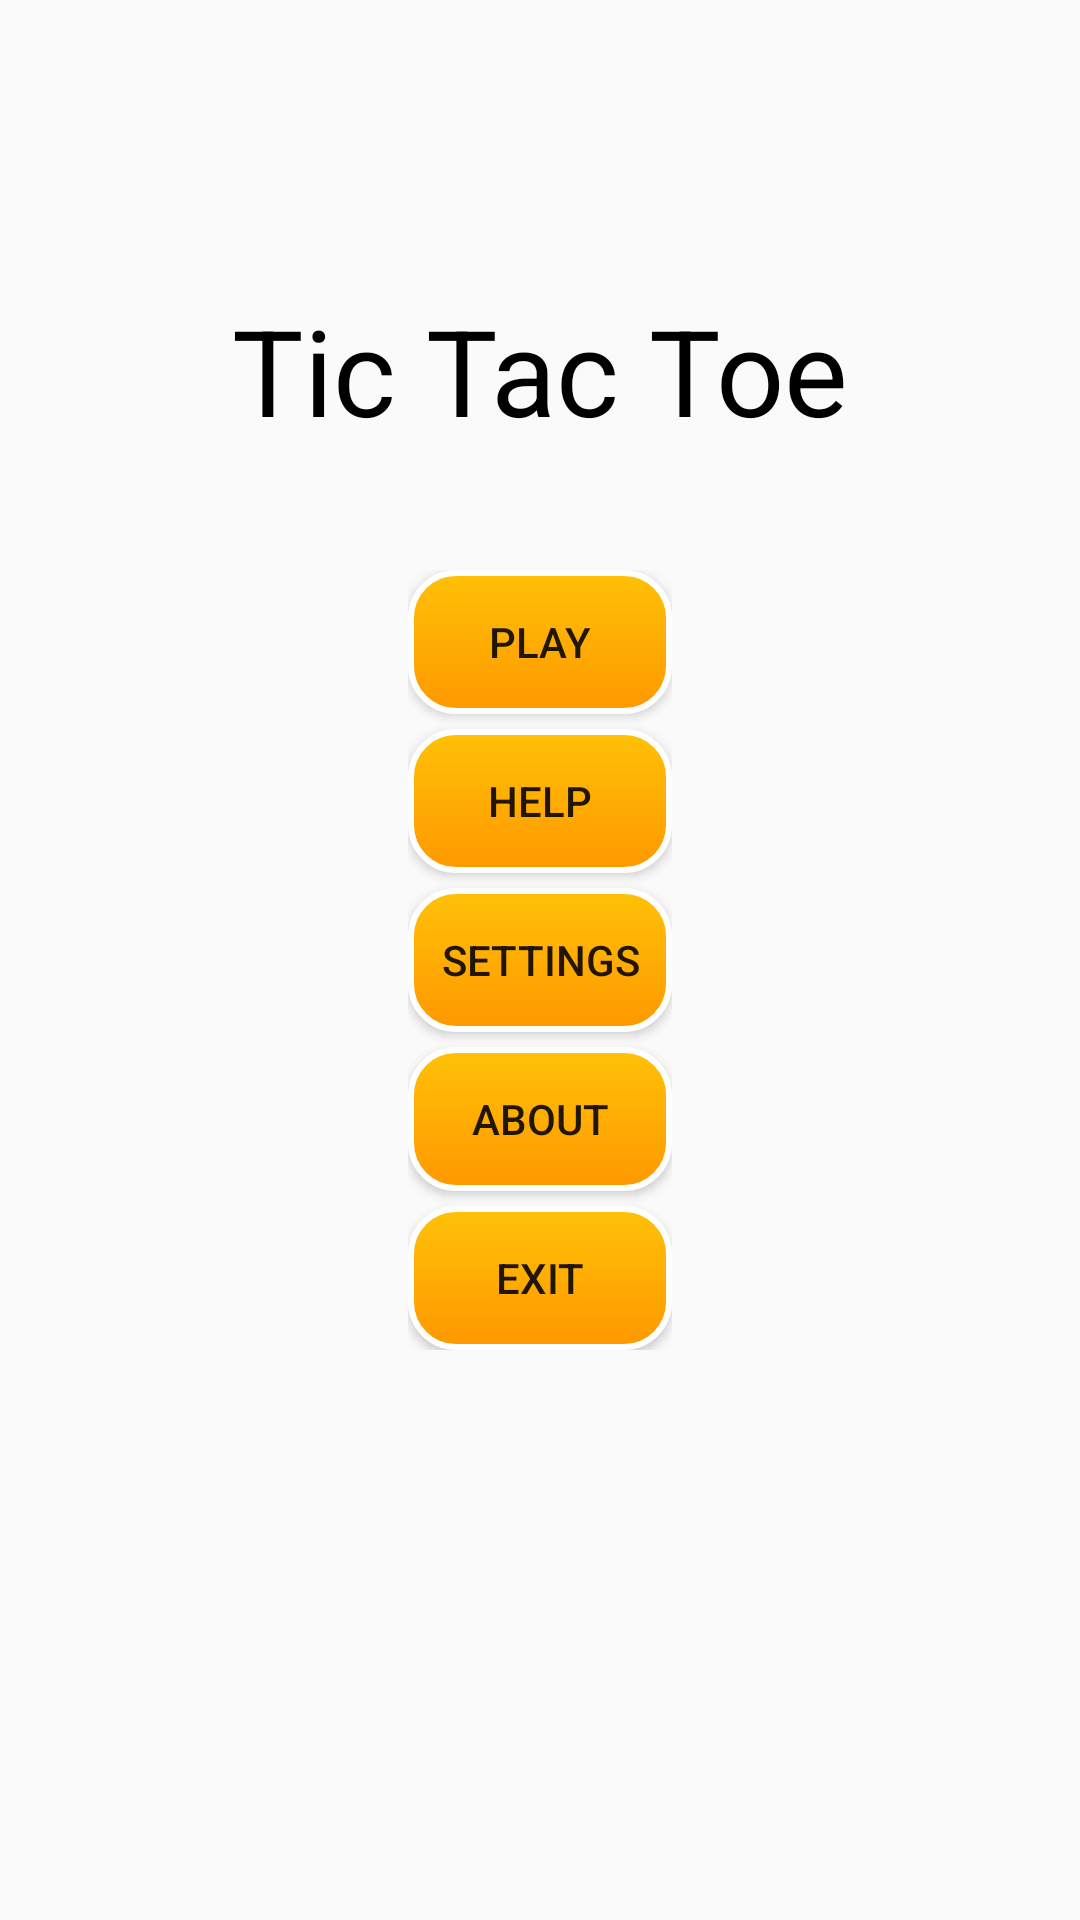

This screen was rendered from an Android layout file. Write that file and the resources it references.
<!-- AndroidManifest.xml: activity theme AppTheme.NoActionBar -->
<!-- res/layout/activity_main.xml -->
<?xml version="1.0" encoding="utf-8"?>
<RelativeLayout xmlns:android="http://schemas.android.com/apk/res/android"
    xmlns:app="http://schemas.android.com/apk/res-auto"
    xmlns:tools="http://schemas.android.com/tools"
    android:layout_width="match_parent"
    android:layout_height="match_parent"
    android:orientation="vertical"
    tools:context=".MainActivity"
    >

    <TextView
        android:layout_width="wrap_content"
        android:layout_height="wrap_content"
        android:text="Tic Tac Toe"
        android:textSize="40dp"
        android:textColor="#000000"

        android:layout_centerHorizontal="true"
        android:layout_above="@id/ll_menu"
        android:layout_marginBottom="40dp"/>

    <LinearLayout
        android:id="@+id/ll_menu"
        android:layout_width="wrap_content"
        android:layout_height="wrap_content"
        android:orientation="vertical"
        android:layout_centerInParent="true">

        <Button
            android:id="@+id/btn_play"
            android:layout_width="wrap_content"
            android:layout_height="wrap_content"
            android:text="Play"
            android:background="@drawable/settings_button"
            android:layout_marginBottom="5dp"
            />

        <Button
            android:id="@+id/btn_help"
            android:layout_width="wrap_content"
            android:layout_height="wrap_content"
            android:background="@drawable/settings_button"
            android:layout_marginBottom="5dp"

            android:text="help"/>

        <Button
            android:id="@+id/btn_settings"
            android:layout_width="wrap_content"
            android:layout_height="wrap_content"
            android:background="@drawable/settings_button"
            android:layout_marginBottom="5dp"

            android:text="Settings"/>

        <Button
            android:id="@+id/btn_about"
            android:layout_width="wrap_content"
            android:layout_height="wrap_content"
            android:layout_below="@id/btn_help"
            android:background="@drawable/settings_button"
            android:layout_marginBottom="5dp"

            android:text="about"/>

        <Button
            android:id="@+id/btn_exit"
            android:layout_width="wrap_content"
            android:layout_height="wrap_content"
            android:background="@drawable/settings_button"

            android:text="exit"/>

    </LinearLayout>

</RelativeLayout>
<!-- resources referenced by this layout -->
<resources>
  <!-- drawable settings_button (drawable) -->
  <?xml version="1.0" encoding="utf-8"?>
  <shape xmlns:android="http://schemas.android.com/apk/res/android"
      android:shape="rectangle">
  
      <gradient
          android:startColor="#FF9800"
          android:endColor="#FFC107"
          android:angle="90"/>
  
      <padding
          android:bottom="7dp"
          android:top="7dp"
          android:left="7dp"
          android:right="7dp" />
  
      <stroke
          android:width="2dp"
          android:color="#FFF"/>
  
      <corners android:radius="15dp"/>
  
  
  
  </shape>
  <style name="AppTheme.NoActionBar">
          <item name="windowActionBar">false</item>
          <item name="windowNoTitle">true</item>
      </style>
</resources>
